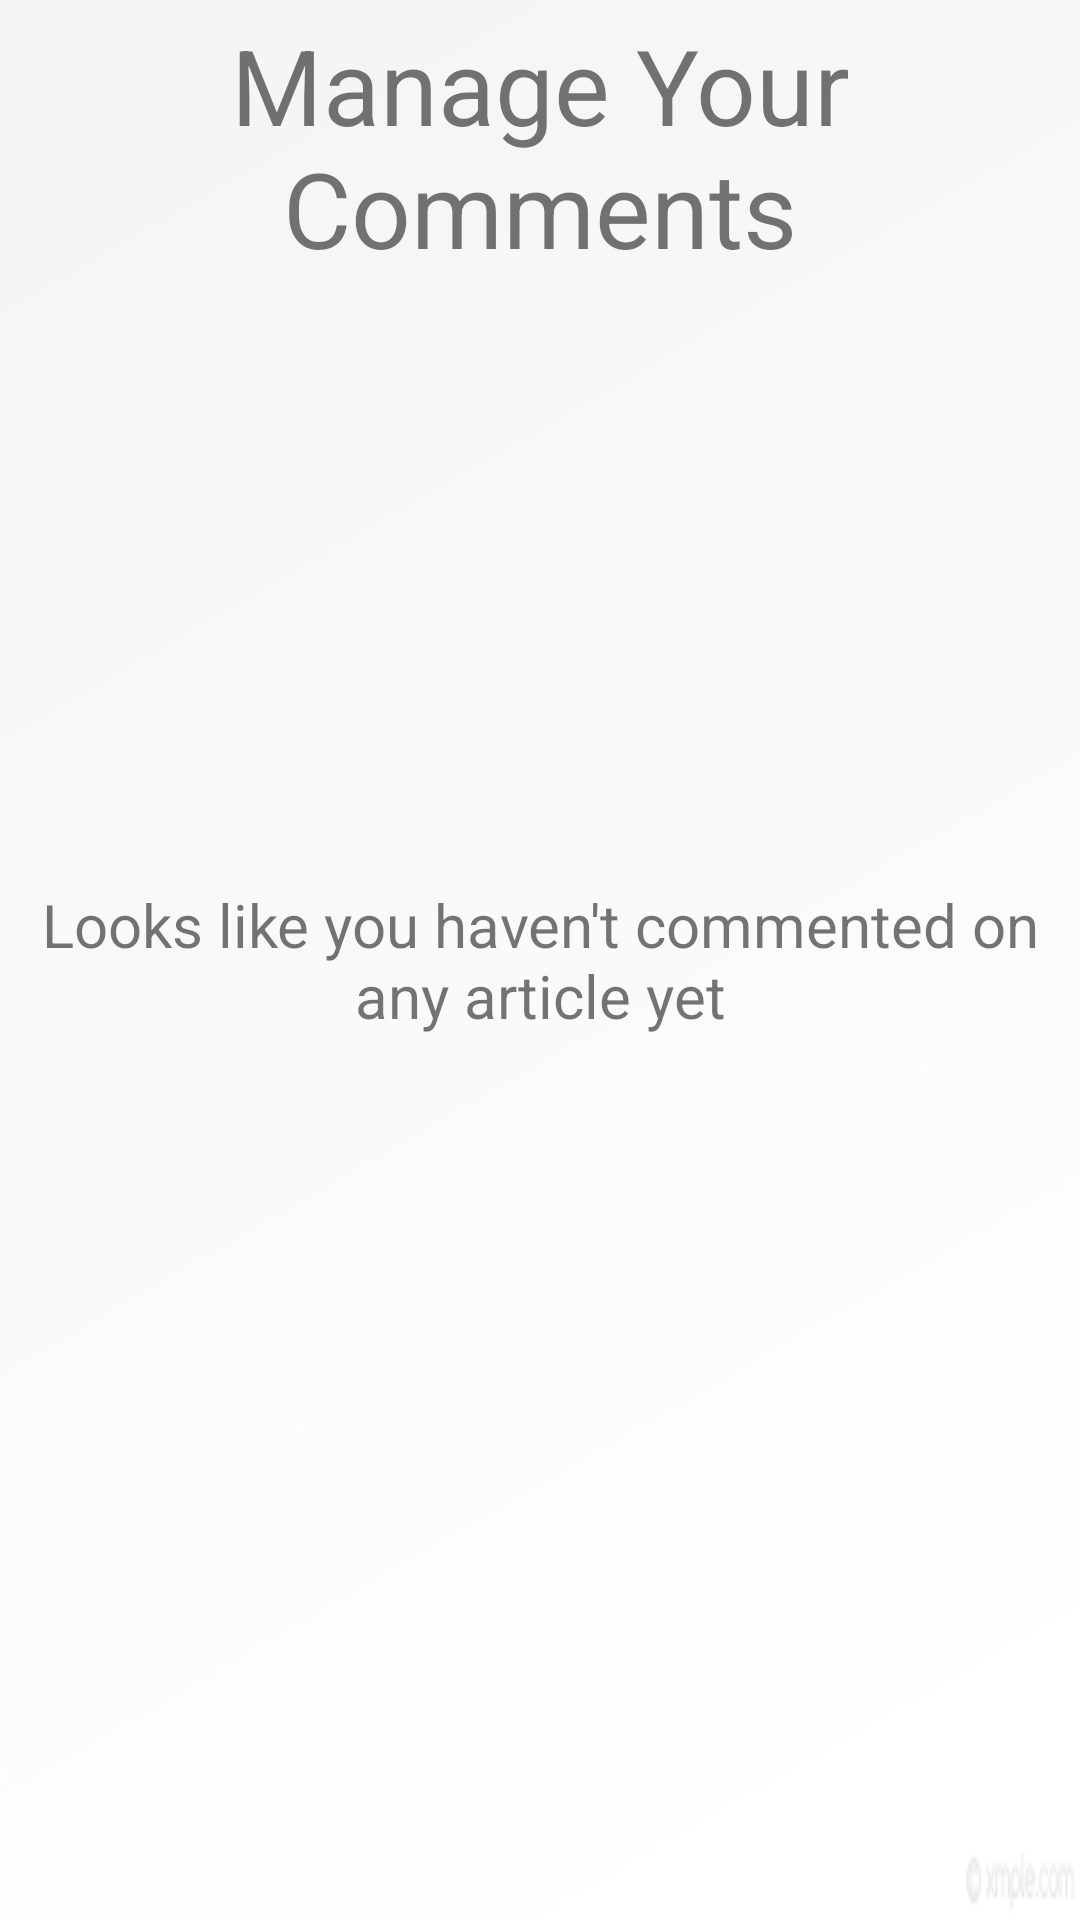

Produce the Android XML layout that renders to this screen, including the resource entries it uses.
<!-- AndroidManifest.xml: application theme AppTheme -->
<!-- res/layout/content_home_comments_page.xml -->
<?xml version="1.0" encoding="utf-8"?>
<RelativeLayout xmlns:android="http://schemas.android.com/apk/res/android"
    xmlns:app="http://schemas.android.com/apk/res-auto"
    xmlns:tools="http://schemas.android.com/tools"
    android:layout_width="match_parent"
    android:layout_height="match_parent"
    android:background="@drawable/app_background"
    app:layout_behavior="@string/appbar_scrolling_view_behavior"
    tools:context="com.example.parthdoshi.articleshub.HomeCommentsPage"
    tools:showIn="@layout/app_bar_home_comments_page">

    <TextView
        android:id="@+id/txt_comments_page_heading"
        android:layout_width="match_parent"
        android:layout_height="wrap_content"
        android:layout_alignParentTop="true"
        android:layout_margin="5dp"
        android:gravity="center"
        android:text="Manage Your Comments"
        android:textSize="35sp" />

    <TextView
        android:id="@+id/txt_no_comments_yet"
        android:layout_width="match_parent"
        android:layout_height="wrap_content"
        android:layout_centerInParent="true"
        android:layout_marginTop="10dp"
        android:gravity="center"
        android:text="Looks like you haven't commented on any article yet"
        android:textSize="20sp"
        android:visibility="visible" />

    <android.support.v7.widget.RecyclerView
        android:id="@+id/rv_users_comments"
        android:layout_width="match_parent"
        android:layout_height="match_parent"
        android:layout_below="@id/txt_comments_page_heading"
        android:layout_marginTop="10dp"
        android:scrollbars="vertical"
        android:visibility="gone">

    </android.support.v7.widget.RecyclerView>
</RelativeLayout>
<!-- res/layout/app_bar_home_comments_page.xml (included above) -->
<?xml version="1.0" encoding="utf-8"?>
<android.support.design.widget.CoordinatorLayout xmlns:android="http://schemas.android.com/apk/res/android"
    xmlns:app="http://schemas.android.com/apk/res-auto"
    xmlns:tools="http://schemas.android.com/tools"
    android:layout_width="match_parent"
    android:layout_height="match_parent"
    tools:context="com.example.parthdoshi.articleshub.HomeCommentsPage">

    <android.support.design.widget.AppBarLayout
        android:layout_width="match_parent"
        android:layout_height="wrap_content"
        android:theme="@style/AppTheme.AppBarOverlay">

        <android.support.v7.widget.Toolbar
            android:id="@+id/toolbar"
            android:layout_width="match_parent"
            android:layout_height="?attr/actionBarSize"
            android:background="?attr/colorPrimary"
            app:popupTheme="@style/AppTheme.PopupOverlay" />

    </android.support.design.widget.AppBarLayout>

    <include layout="@layout/content_home_comments_page" />

    

</android.support.design.widget.CoordinatorLayout>
<!-- resources referenced by this layout -->
<resources>
  <dimen name="fab_margin">16dp</dimen>
  <!-- drawable app_background: jpg bitmap (drawable, 4198 bytes) -->
  <style name="AppTheme.AppBarOverlay" parent="ThemeOverlay.AppCompat.Dark.ActionBar" />
  <style name="AppTheme.PopupOverlay" parent="ThemeOverlay.AppCompat.Light" />
  <style name="AppTheme" parent="Theme.AppCompat.Light.DarkActionBar">
          
          <item name="colorPrimary">@color/primary</item>
          <item name="colorPrimaryDark">@color/primary_dark</item>
          <item name="colorAccent">@color/accent</item>
      </style>
  <color name="primary">#3F51B5</color>
  <color name="primary_dark">#303F9F</color>
  <color name="accent">#9C27B0</color>
</resources>
